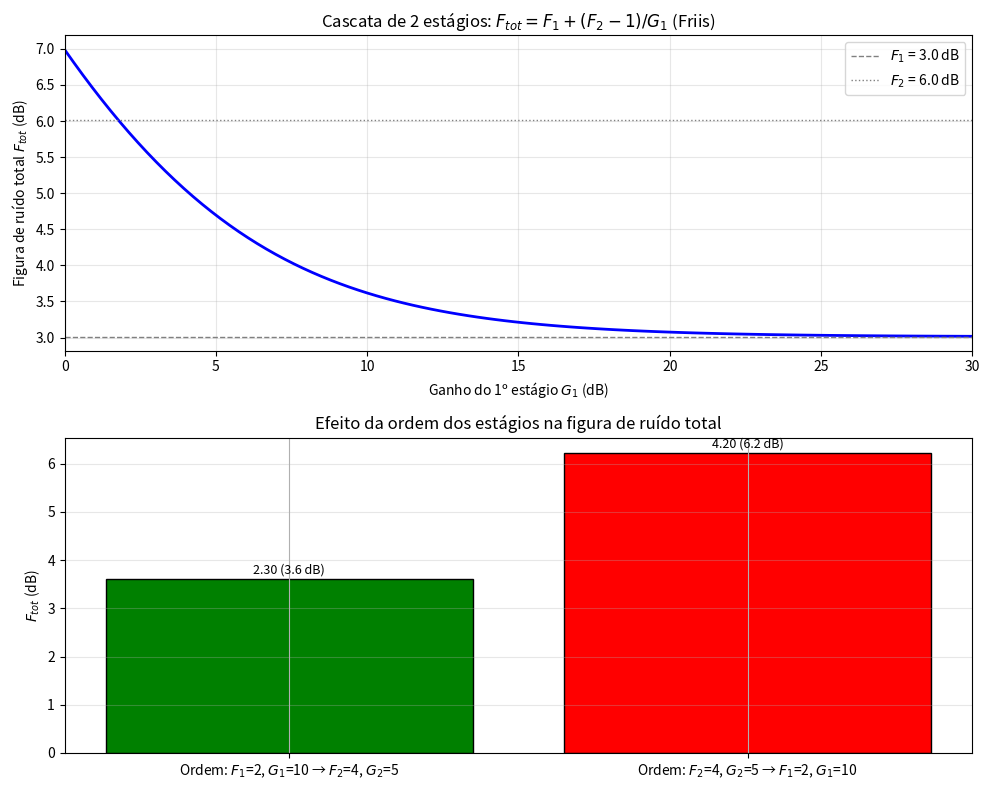

This chart was generated by the following Python code: (Note: this script raises an exception after producing the figure.)
#!/usr/bin/env python3
"""
Script 12: Cascata de estágios e figura de ruído (Friis)
F_tot vs. G_1 para dois estágios
"""

import numpy as np
import matplotlib.pyplot as plt

plt.rcParams['font.size'] = 10
plt.rcParams['axes.grid'] = True

# Friis: F_tot = F_1 + (F_2 - 1)/G_1
# Dois estágios: F_1=2, F_2=4
F1, F2 = 2.0, 4.0
G1_dB = np.linspace(0, 30, 100)
G1_lin = 10**(G1_dB / 10)

F_tot = F1 + (F2 - 1) / G1_lin
F_tot_dB = 10 * np.log10(F_tot)

fig, (ax1, ax2) = plt.subplots(2, 1, figsize=(10, 8))

# F_tot vs G_1 (linear)
ax1.plot(G1_dB, F_tot_dB, 'b-', linewidth=2)
ax1.axhline(y=10*np.log10(F1), color='gray', linestyle='--', linewidth=1, label=f'$F_1$ = {10*np.log10(F1):.1f} dB')
ax1.axhline(y=10*np.log10(F2), color='gray', linestyle=':', linewidth=1, label=f'$F_2$ = {10*np.log10(F2):.1f} dB')
ax1.set_xlabel('Ganho do 1º estágio $G_1$ (dB)')
ax1.set_ylabel('Figura de ruído total $F_{tot}$ (dB)')
ax1.set_title('Cascata de 2 estágios: $F_{tot} = F_1 + (F_2-1)/G_1$ (Friis)')
ax1.legend()
ax1.grid(True, alpha=0.3)
ax1.set_xlim([0, 30])

# Ordem dos estágios: F1 primeiro vs F2 primeiro
# Ordem A: F1=2, G1=10; F2=4, G2=5  -> F_tot_A = 2 + 3/10 = 2.3
# Ordem B: F2=4, G2=5; F1=2, G1=10   -> F_tot_B = 4 + 1/5 = 4.2
G1_fix, G2_fix = 10, 5
F_tot_A = F1 + (F2 - 1) / G1_fix
F_tot_B = F2 + (F1 - 1) / G2_fix

labels = ['Ordem: $F_1$=2, $G_1$=10 → $F_2$=4, $G_2$=5', 'Ordem: $F_2$=4, $G_2$=5 → $F_1$=2, $G_1$=10']
values = [F_tot_A, F_tot_B]
colors = ['green', 'red']
bars = ax2.bar(labels, [10*np.log10(v) for v in values], color=colors, edgecolor='black')
ax2.set_ylabel('$F_{tot}$ (dB)')
ax2.set_title('Efeito da ordem dos estágios na figura de ruído total')
ax2.grid(True, axis='y', alpha=0.3)
for bar, v in zip(bars, values):
    ax2.text(bar.get_x() + bar.get_width()/2, bar.get_height() + 0.1, f'{v:.2f} ({10*np.log10(v):.1f} dB)', ha='center', fontsize=9)

plt.tight_layout()
plt.savefig('../noise_figure_cascade.pdf', bbox_inches='tight')
plt.savefig('../noise_figure_cascade.png', dpi=300, bbox_inches='tight')
print("Figura salva: noise_figure_cascade.pdf/png")
plt.close()
